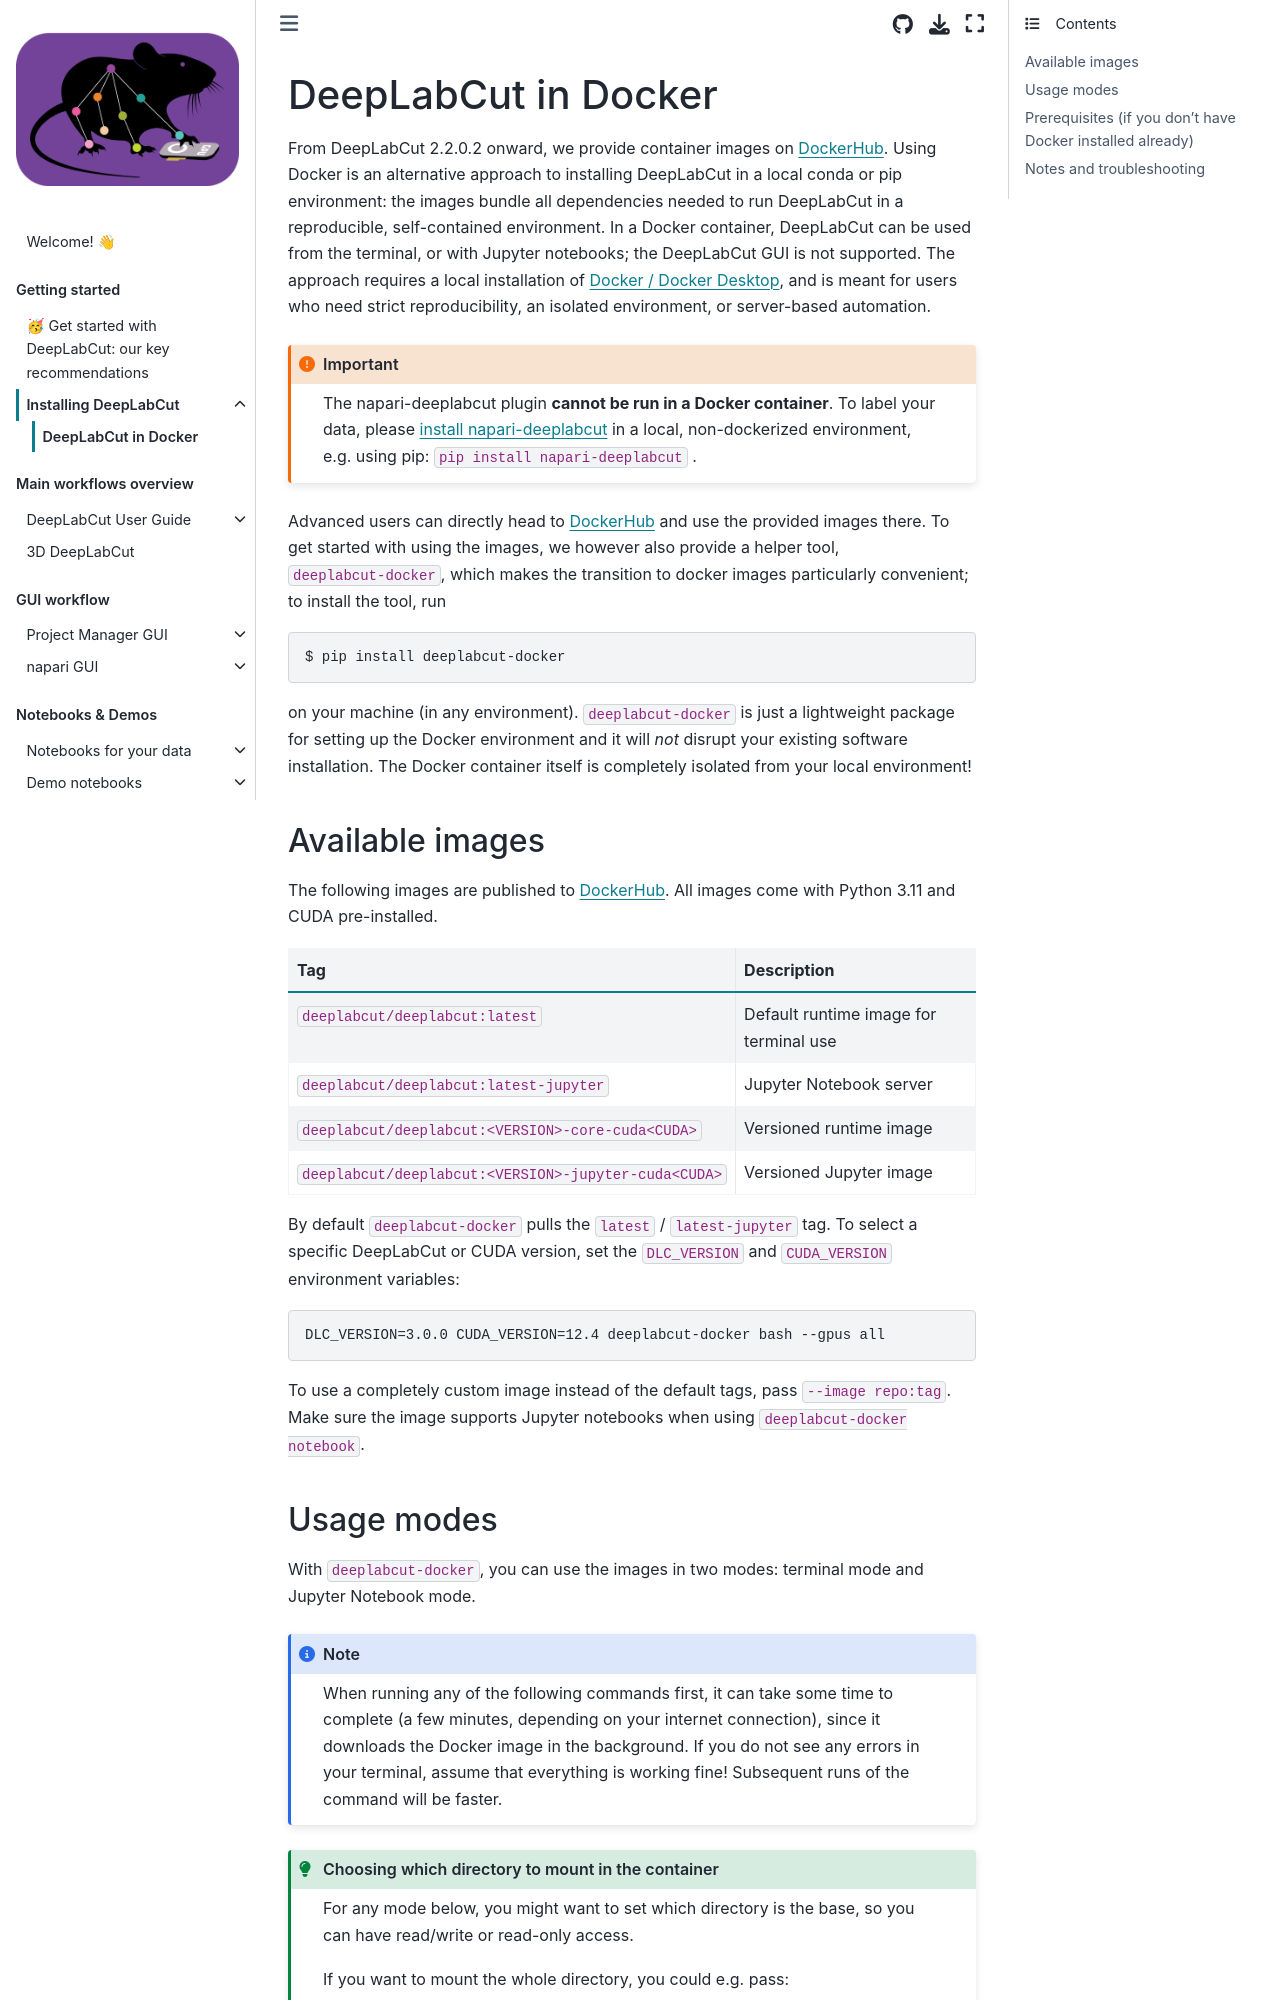

repository: DeepLabCut/DeepLabCut · page: docs/docker.html · generator: jekyll

---
deeplabcut:
  last_content_updated: '2026-05-22'
  last_metadata_updated: '2026-05-22'
  ignore: false
  visibility: online
  status: viable
  last_verified: '2026-05-22'
  verified_for: 3.0.0
---

(docker-containers)=

# DeepLabCut in Docker

From DeepLabCut 2.2.0.2 onward, we provide container images on [DockerHub](https://hub.docker.com/r/deeplabcut/deeplabcut).
Using Docker is an alternative approach to installing DeepLabCut in a local conda or pip environment: the images bundle all dependencies needed to run DeepLabCut in a reproducible, self-contained environment.
In a Docker container, DeepLabCut can be used from the terminal, or with Jupyter notebooks; the DeepLabCut GUI is not supported.
The approach requires a local installation of [Docker / Docker Desktop](https://www.docker.com/), and is meant for users who need strict reproducibility, an isolated environment, or server-based automation.

```{important}
The napari-deeplabcut plugin **cannot be run in a Docker container**.
To label your data, please {ref}`install napari-deeplabcut <file:napari-gui-landing>` in a local, non-dockerized environment, e.g. using pip: `pip install napari-deeplabcut` .
```

Advanced users can directly head to [DockerHub](https://hub.docker.com/r/deeplabcut/deeplabcut) and use the provided images there. To get started with using the images, we however also provide a helper tool, `deeplabcut-docker`, which makes the transition to docker images particularly convenient; to install the tool, run

```bash
$ pip install deeplabcut-docker
```

on your machine (in any environment). `deeplabcut-docker` is just a lightweight package for setting up the Docker environment and it will *not* disrupt your existing software installation. The Docker container itself is completely isolated from your local environment!

## Available images

The following images are published to [DockerHub](https://hub.docker.com/r/deeplabcut/deeplabcut). All images come with Python 3.11 and CUDA pre-installed.

| Tag                                                  | Description                            |
| ---------------------------------------------------- | -------------------------------------- |
| `deeplabcut/deeplabcut:latest`                       | Default runtime image for terminal use |
| `deeplabcut/deeplabcut:latest-jupyter`               | Jupyter Notebook server                |
| `deeplabcut/deeplabcut:<VERSION>-core-cuda<CUDA>`    | Versioned runtime image                |
| `deeplabcut/deeplabcut:<VERSION>-jupyter-cuda<CUDA>` | Versioned Jupyter image                |

By default `deeplabcut-docker` pulls the `latest` / `latest-jupyter` tag. To select a specific DeepLabCut or CUDA version, set the `DLC_VERSION` and `CUDA_VERSION` environment variables:

```bash
DLC_VERSION=3.0.0 CUDA_VERSION=12.4 deeplabcut-docker bash --gpus all
```

To use a completely custom image instead of the default tags, pass `--image repo:tag`. Make sure the image supports Jupyter notebooks when using `deeplabcut-docker notebook`.
